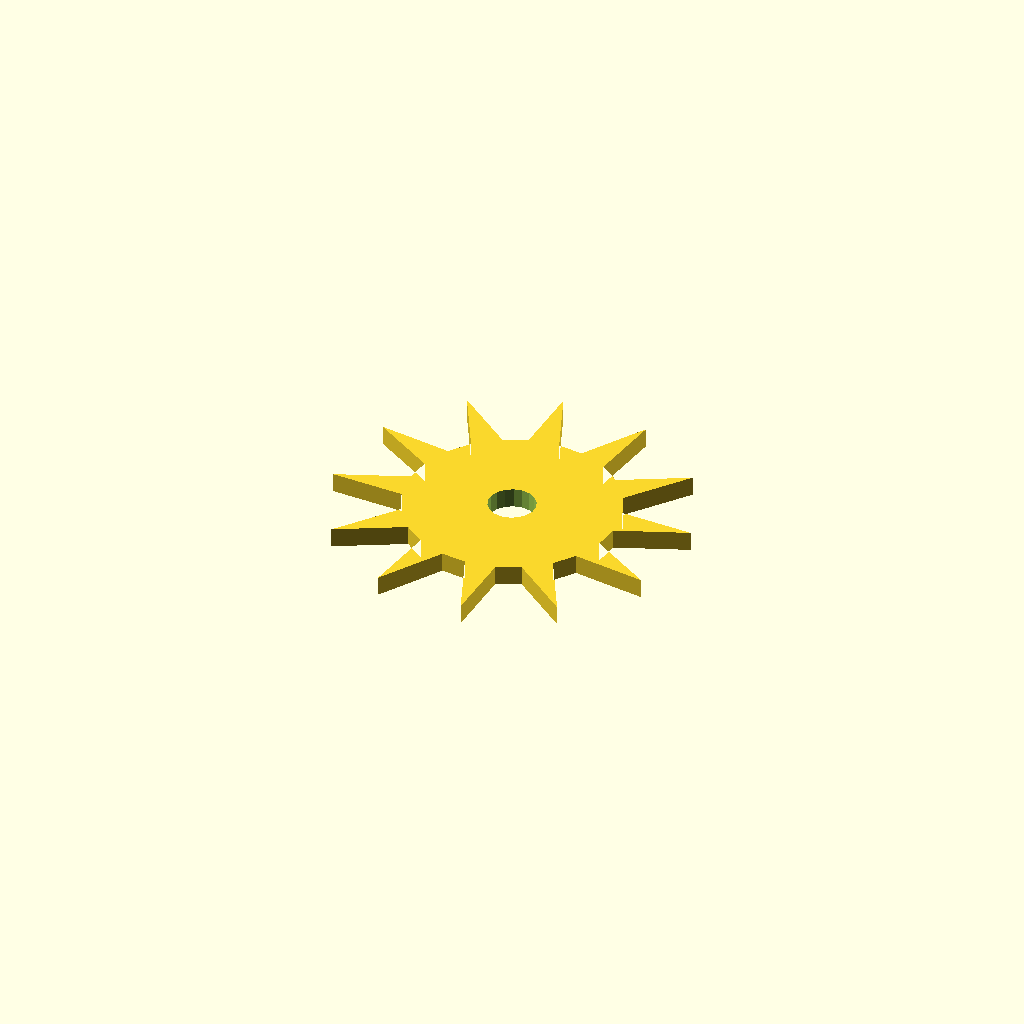
Cell 1: rendered with the file's own defaults.
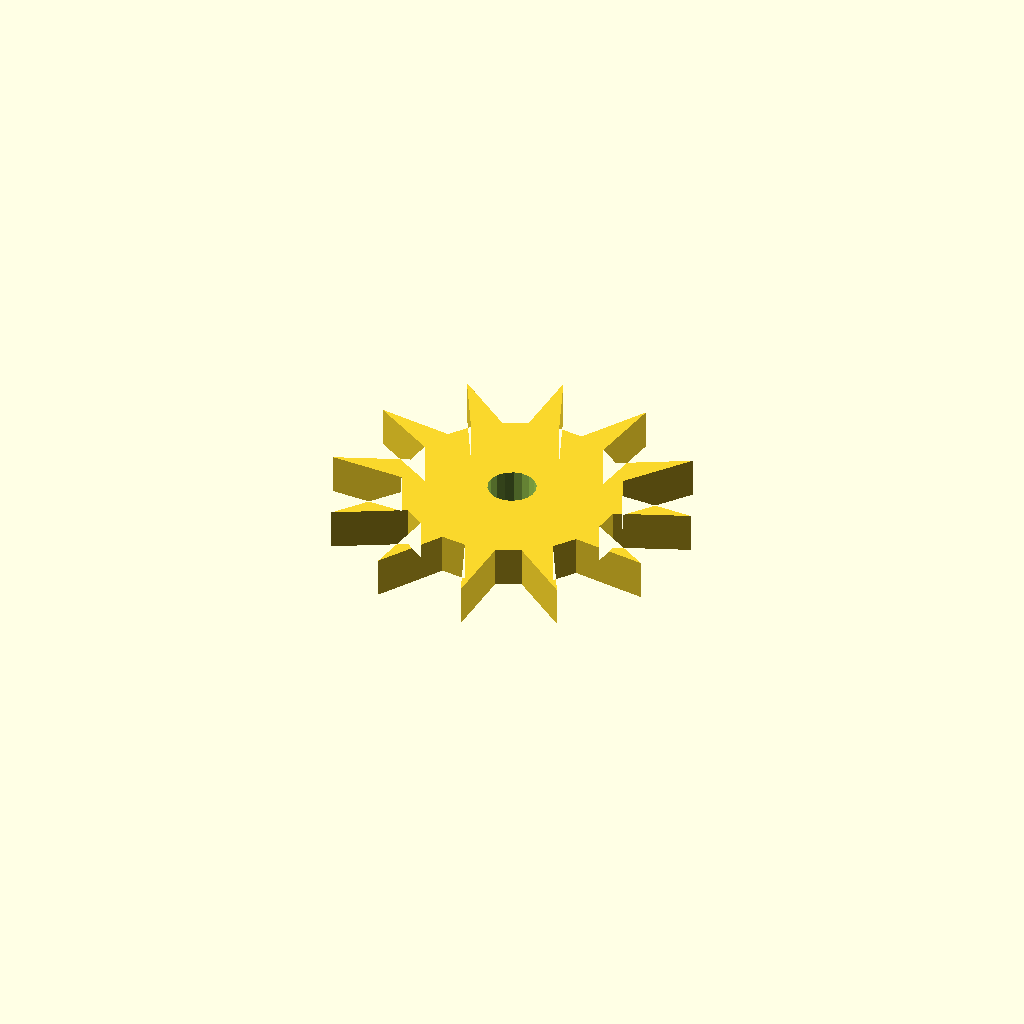
Cell 2: plate_t = 10 (everything else at default).
One fixed orthographic camera (rotation 55°, 0°, 25°; colour scheme Cornfield) for every cell.
The OpenSCAD source (optional_data/data/sketch4/starwheels/part_0008.scad):
$fn = 32;

// ----------------------------------------------------------------------
// Star wheel: 12-point ratchet, R45
// ----------------------------------------------------------------------

// --- parameters (mm) ---
n_points = 12;            // number of points / teeth
r_out = 45;               // tip radius
r_in = 27;                // root radius
bore_r = 6;               // centre bore radius
plate_t = 5;              // plate thickness, Z (extrusion height)
bore_d = 12;              // centre bore diameter

profile = [[17.446, 44.446], [0, 37.406], [18.558, 36.778], [21.063, 30.946], [9.474, 16.127], [25.86, 24.861], [30.946, 21.063], [28.319, 2.435], [38.143, 18.192], [44.446, 17.446], [51.486, 0], [52.114, 18.558], [57.946, 21.063], [72.765, 9.474], [64.031, 25.86], [67.829, 30.946], [86.457, 28.319], [70.7, 38.143], [71.446, 44.446], [88.892, 51.486], [70.334, 52.114], [67.829, 57.946], [79.418, 72.765], [63.032, 64.031], [57.946, 67.829], [60.573, 86.457], [50.749, 70.7], [44.446, 71.446], [37.406, 88.892], [36.778, 70.334], [30.946, 67.829], [16.127, 79.418], [24.861, 63.032], [21.063, 57.946], [2.435, 60.573], [18.192, 50.749]];  // primary outline, 36 points, counter clockwise
void_1 = [[50.336, 45.591], [49.589, 47.536], [48.222, 49.109], [46.399, 50.119], [44.341, 50.445], [42.296, 50.047], [40.51, 48.974], [39.198, 47.355], [38.52, 45.385], [38.556, 43.301], [39.303, 41.356], [40.67, 39.783], [42.493, 38.773], [44.551, 38.447], [46.596, 38.844], [48.382, 39.918], [49.694, 41.537], [50.372, 43.507]];  // centre bore, 18 points

// --- the one profile operation ---
difference() {
  linear_extrude(height = plate_t) polygon(points = profile);
  translate([0, 0, -1])
    linear_extrude(height = plate_t + 2) polygon(points = void_1);
}
Customizer parameters (derived from the source; name, type, default, range or options):
n_points: number, default 12
r_out: number, default 45
r_in: number, default 27
bore_r: number, default 6
plate_t: number, default 5
bore_d: number, default 12
